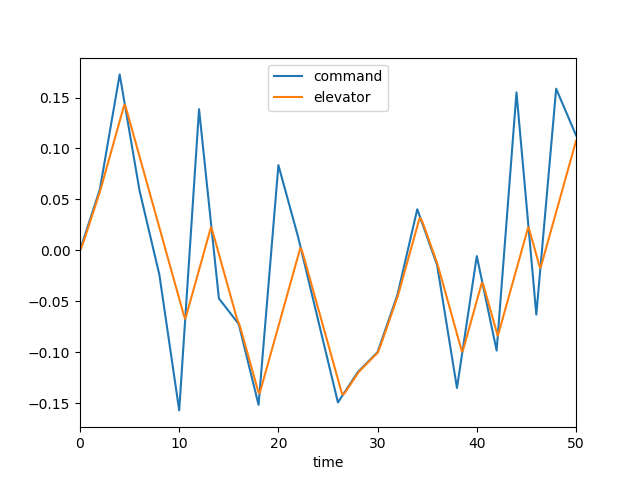

The table this chart was drawn from, first rows:
, time, dec, de, mode, u, w, q, theta
0, 0.0, 0.0, 0.0, 3.0, 0.0, 0.0, 0.0, 0.0
1, 0.1, 0.002986, 0.001644, 3.0, 0.0001657, -0.002303, -9.991595288738608e-05, -3.2275920602842234e-06
2, 0.2, 0.005971, 0.004113, 3.0, 0.0008795, -0.01286, -0.0004212, -2.714496076805517e-05
3, 0.3, 0.008957, 0.006867, 3.0, 0.002475, -0.03712, -0.0009736, -9.488150681136176e-05
4, 0.4, 0.01194, 0.00973, 3.0, 0.005244, -0.07955, -0.00173, -0.0002284
5, 0.5, 0.01493, 0.01265, 3.0, 0.00944, -0.1435, -0.002653, -0.0004463
6, 0.6, 0.01791, 0.0156, 3.0, 0.01527, -0.2313, -0.003702, -0.000763
7, 0.7, 0.0209, 0.01856, 3.0, 0.02292, -0.3442, -0.004835, -0.001189
8, 0.8, 0.02389, 0.02154, 3.0, 0.0325, -0.4826, -0.006016, -0.001731
9, 0.9, 0.02687, 0.02452, 3.0, 0.04412, -0.6459, -0.007211, -0.002393
10, 1.0, 0.02986, 0.0275, 3.0, 0.05785, -0.8332, -0.008391, -0.003173
11, 1.1, 0.03284, 0.03048, 3.0, 0.07371, -1.043, -0.009532, -0.004069
12, 1.2, 0.03583, 0.03347, 3.0, 0.09172, -1.272, -0.01061, -0.005077
13, 1.3, 0.03881, 0.03645, 3.0, 0.1119, -1.52, -0.01163, -0.00619
14, 1.4, 0.0418, 0.03944, 3.0, 0.1341, -1.783, -0.01255, -0.007399
15, 1.5, 0.04479, 0.04242, 3.0, 0.1585, -2.059, -0.01339, -0.008697
16, 1.6, 0.04777, 0.04541, 3.0, 0.1848, -2.346, -0.01414, -0.01007
17, 1.7, 0.05076, 0.0484, 3.0, 0.2131, -2.64, -0.01479, -0.01152
18, 1.8, 0.05374, 0.05138, 3.0, 0.2434, -2.94, -0.01536, -0.01303
19, 1.9, 0.05673, 0.05437, 3.0, 0.2755, -3.244, -0.01584, -0.01459
20, 2.0, 0.05971, 0.05735, 3.0, 0.3094, -3.549, -0.01625, -0.0162
21, 2.1, 0.06537, 0.06057, 3.0, 0.3451, -3.855, -0.0166, -0.01784
22, 2.2, 0.07102, 0.06406, 3.0, 0.3826, -4.161, -0.01694, -0.01952
23, 2.3, 0.07667, 0.06755, 3.0, 0.422, -4.467, -0.01728, -0.02123
24, 2.4, 0.08232, 0.07105, 3.0, 0.4633, -4.774, -0.01761, -0.02297
25, 2.5, 0.08798, 0.07454, 3.0, 0.5064, -5.08, -0.01794, -0.02475
26, 2.6, 0.09363, 0.07803, 3.0, 0.5515, -5.386, -0.01826, -0.02656
27, 2.7, 0.09928, 0.08152, 3.0, 0.5986, -5.692, -0.01858, -0.0284
28, 2.8, 0.1049, 0.08501, 3.0, 0.6476, -5.998, -0.0189, -0.03028
29, 2.9, 0.1106, 0.0885, 3.0, 0.6987, -6.304, -0.01921, -0.03218
30, 3.0, 0.1162, 0.09199, 3.0, 0.7517, -6.61, -0.01953, -0.03412
31, 3.1, 0.1219, 0.09548, 3.0, 0.8068, -6.915, -0.01984, -0.03609
32, 3.2, 0.1275, 0.09897, 3.0, 0.864, -7.221, -0.02015, -0.03809
33, 3.3, 0.1332, 0.1025, 3.0, 0.9233, -7.526, -0.02046, -0.04012
34, 3.4, 0.1388, 0.106, 3.0, 0.9848, -7.831, -0.02077, -0.04218
35, 3.5, 0.1445, 0.1094, 3.0, 1.048, -8.136, -0.02108, -0.04427
36, 3.6, 0.1502, 0.1129, 3.0, 1.114, -8.44, -0.0214, -0.0464
37, 3.7, 0.1558, 0.1164, 3.0, 1.182, -8.745, -0.02171, -0.04855
38, 3.8, 0.1615, 0.1199, 3.0, 1.252, -9.05, -0.02202, -0.05074
39, 3.9, 0.1671, 0.1234, 3.0, 1.325, -9.354, -0.02233, -0.05296
40, 4.0, 0.1728, 0.1269, 3.0, 1.4, -9.659, -0.02265, -0.0552
41, 4.1, 0.1671, 0.1304, 3.0, 1.477, -9.964, -0.02296, -0.05748
42, 4.2, 0.1614, 0.1339, 3.0, 1.556, -10.27, -0.02327, -0.0598
43, 4.3, 0.1557, 0.1374, 3.0, 1.638, -10.57, -0.02359, -0.06214
44, 4.4, 0.1499, 0.1409, 3.0, 1.722, -10.88, -0.0239, -0.06451
45, 4.5, 0.1442, 0.143, 3.0, 1.809, -11.18, -0.02415, -0.06692
46, 4.6, 0.1385, 0.1408, 3.0, 1.897, -11.47, -0.02398, -0.06933
47, 4.7, 0.1328, 0.1376, 3.0, 1.986, -11.74, -0.02319, -0.07169
48, 4.8, 0.1271, 0.1341, 3.0, 2.074, -11.96, -0.02185, -0.07395
49, 4.9, 0.1214, 0.1306, 3.0, 2.162, -12.13, -0.02005, -0.07605
50, 5.0, 0.1157, 0.1271, 3.0, 2.249, -12.25, -0.01793, -0.07795
51, 5.1, 0.11, 0.1236, 3.0, 2.334, -12.31, -0.01558, -0.07963
52, 5.2, 0.1043, 0.1201, 3.0, 2.417, -12.31, -0.01309, -0.08106
53, 5.3, 0.09862, 0.1166, 3.0, 2.498, -12.25, -0.01056, -0.08224
54, 5.4, 0.09291, 0.1131, 3.0, 2.577, -12.13, -0.008054, -0.08317
55, 5.5, 0.08721, 0.1096, 3.0, 2.653, -11.96, -0.00563, -0.08386
56, 5.6, 0.08151, 0.1062, 3.0, 2.727, -11.73, -0.003339, -0.0843
57, 5.7, 0.0758, 0.1027, 3.0, 2.799, -11.47, -0.001217, -0.08453
58, 5.8, 0.0701, 0.09917, 3.0, 2.868, -11.16, 0.000711, -0.08455
59, 5.9, 0.06439, 0.09568, 3.0, 2.935, -10.83, 0.002428, -0.08439
... 441 more rows
